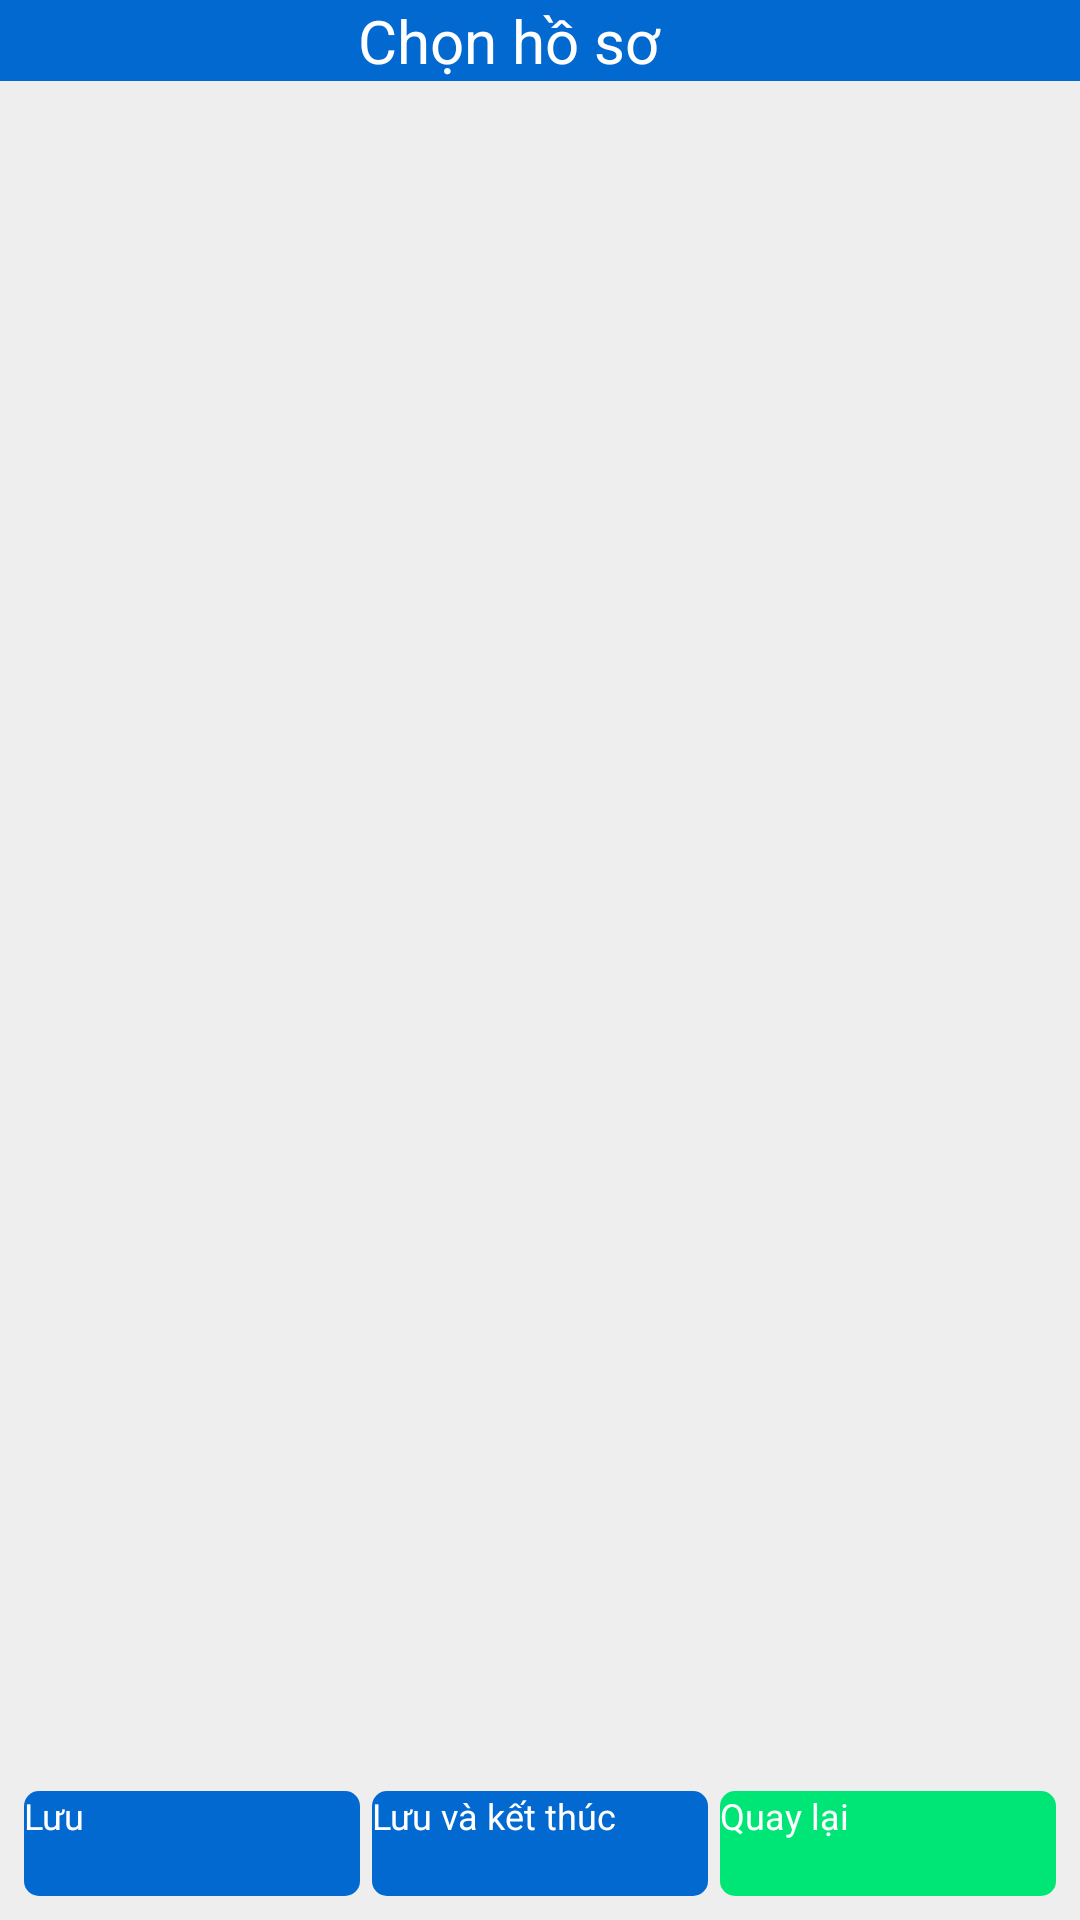

This screen was rendered from an Android layout file. Write that file and the resources it references.
<!-- AndroidManifest.xml: application theme Theme.Login -->
<!-- res/layout/activity_save_document.xml -->
<?xml version="1.0" encoding="utf-8"?>
<androidx.constraintlayout.widget.ConstraintLayout xmlns:android="http://schemas.android.com/apk/res/android"
    xmlns:app="http://schemas.android.com/apk/res-auto"
    android:layout_width="match_parent"
    android:layout_height="match_parent"
    android:background="@color/md_grey_200"
    android:orientation="vertical">

    <LinearLayout
        android:id="@+id/container_toolbar"
        android:layout_width="match_parent"
        android:layout_height="wrap_content"
        android:orientation="vertical"
        app:layout_constraintEnd_toEndOf="parent"
        app:layout_constraintStart_toStartOf="parent"
        app:layout_constraintTop_toTopOf="parent">



        <include
            android:id="@+id/toolbarSaveDocument"
            layout="@layout/toolbar_savedocument" />
    </LinearLayout>

    <ScrollView
        android:id="@+id/scrollView3"
        android:layout_width="0dp"
        android:layout_height="0dp"
        android:fillViewport="true"
        app:layout_constraintBottom_toTopOf="@+id/layoutAction"
        app:layout_constraintEnd_toEndOf="parent"
        app:layout_constraintStart_toStartOf="parent"
        app:layout_constraintTop_toBottomOf="@+id/container_toolbar">

        <LinearLayout
            android:layout_width="match_parent"
            android:layout_height="match_parent"
            android:orientation="vertical">

            <TextView
                android:id="@+id/tv_nodata"
                android:layout_width="match_parent"
                android:layout_height="match_parent"
                android:gravity="center"
                android:text="@string/tv_khong_dulieu"
                android:textColor="@color/md_black"
                android:textSize="@dimen/_14sp"
                android:visibility="gone" />

            <LinearLayout
                android:id="@+id/layout_document"
                android:layout_width="match_parent"
                android:layout_height="wrap_content"
                android:layout_margin="@dimen/_8dp"
                android:background="#fff"
                android:orientation="vertical"></LinearLayout>


        </LinearLayout>
    </ScrollView>

    <LinearLayout
        android:id="@+id/layoutAction"
        android:layout_width="match_parent"
        android:layout_height="wrap_content"
        android:layout_gravity="center|bottom"
        android:gravity="center"
        android:orientation="horizontal"
        android:padding="@dimen/_8dp"
        app:layout_constraintBottom_toBottomOf="parent"
        app:layout_constraintEnd_toEndOf="parent"
        app:layout_constraintStart_toStartOf="parent">

        <Button
            android:id="@+id/btn_save"
            android:layout_width="0dp"
            android:layout_height="match_parent"
            android:layout_alignParentBottom="true"
            android:layout_marginRight="2dp"
            android:layout_weight="1"
            android:background="@drawable/border_btn_search"
            android:text="@string/tv_luu"
            android:textAllCaps="false"
            android:textColor="@color/md_white"
            android:textSize="@dimen/_12sp" />

        <Button
            android:id="@+id/btn_save_finish"
            android:layout_width="0dp"
            android:layout_height="@dimen/_35dp"
            android:layout_alignParentBottom="true"
            android:layout_marginLeft="2dp"
            android:layout_marginRight="2dp"
            android:layout_weight="1"
            android:background="@drawable/border_btn_search"
            android:text="@string/btn_luu_va_ketthuc"
            android:textAllCaps="false"
            android:textColor="@color/md_white"
            android:textSize="@dimen/_12sp" />

        <Button
            android:id="@+id/btnComment"
            android:layout_width="0dp"
            android:layout_height="@dimen/_35dp"
            android:layout_alignParentBottom="true"
            android:layout_marginLeft="2dp"
            android:layout_weight="1"
            android:background="@drawable/border_btn_yellow"
            android:text="@string/tv_cho_ykien"
            android:textAllCaps="false"
            android:textColor="@color/md_white"
            android:visibility="gone" />

        <Button
            android:id="@+id/btn_cancel"
            android:layout_width="0dp"
            android:layout_height="match_parent"
            android:layout_alignParentBottom="true"
            android:layout_marginLeft="2dp"
            android:layout_weight="1"
            android:background="@drawable/border_btn_green"
            android:text="@string/str_button_quaylai"
            android:textAllCaps="false"
            android:textColor="@color/md_white"
            android:textSize="@dimen/_12sp" />
    </LinearLayout>

</androidx.constraintlayout.widget.ConstraintLayout>
<!-- res/layout/toolbar_savedocument.xml (included above) -->
<?xml version="1.0" encoding="utf-8"?>
<androidx.appcompat.widget.Toolbar xmlns:android="http://schemas.android.com/apk/res/android"
    android:id="@+id/toolbar"
    android:layout_width="match_parent"
    android:layout_height="wrap_content"
    android:background="@color/colorPrimary">
    <LinearLayout
        android:layout_marginRight="@dimen/_30dp"
        android:layout_width="match_parent"
        android:layout_height="wrap_content"
        android:orientation="horizontal">
        <ImageView
            android:id="@+id/btnBack"
            android:layout_width="0dp"
            android:layout_height="wrap_content"
            android:layout_weight="0.5"
            android:layout_gravity="center_vertical"
            android:src="@drawable/back" />
        <TextView
            android:id="@+id/tvTitle"
            android:layout_width="0dp"
            android:layout_height="wrap_content"
            android:layout_weight="8"
            android:layout_gravity="center"
            android:gravity="center"
            android:layout_marginRight="@dimen/_10dp"
            android:text="@string/tv_chon_hoso"
            android:textColor="#fff"
            android:textSize="@dimen/_20sp" />
    </LinearLayout>
</androidx.appcompat.widget.Toolbar>
<!-- resources referenced by this layout -->
<resources>
  <color name="colorPrimary">#0269d0</color>
  <color name="md_black">#000000</color>
  <color name="md_grey_200">#eeeeee</color>
  <color name="md_white">#ffffff</color>
  <dimen name="_10dp">10dp</dimen>
  <dimen name="_12sp">12sp</dimen>
  <dimen name="_14sp">14sp</dimen>
  <dimen name="_20sp">20sp</dimen>
  <dimen name="_30dp">30dp</dimen>
  <dimen name="_35dp">35dp</dimen>
  <dimen name="_8dp">8dp</dimen>
  <!-- drawable border_btn_green (drawable) -->
  <?xml version="1.0" encoding="utf-8"?>
  <shape xmlns:android="http://schemas.android.com/apk/res/android">
      <solid android:color="@color/md_green_a400" />
      <corners android:radius="@dimen/_5dp" />
  </shape>
  <!-- drawable border_btn_search (drawable) -->
  <?xml version="1.0" encoding="utf-8"?>
  <shape xmlns:android="http://schemas.android.com/apk/res/android">
      <solid android:color="@color/colorPrimaryDark" />
      <corners android:radius="@dimen/_5dp" />
  
  </shape>
  <!-- drawable border_btn_yellow (drawable) -->
  <?xml version="1.0" encoding="utf-8"?>
  <shape xmlns:android="http://schemas.android.com/apk/res/android">
      <solid android:color="@color/md_amber_800" />
      <corners android:radius="@dimen/_5dp" />
  
  </shape>
  <string name="btn_luu_va_ketthuc">Lưu và kết thúc</string>
  <string name="str_button_quaylai"> Quay lại</string>
  <string name="tv_cho_ykien">Cho ý kiến</string>
  <string name="tv_chon_hoso">Chọn hồ sơ</string>
  <string name="tv_khong_dulieu">Không có dữ liệu</string>
  <string name="tv_luu">Lưu</string>
  <color name="md_green_a400">#00e676</color>
  <dimen name="_5dp">5dp</dimen>
  <color name="colorPrimaryDark">#0269d0</color>
  <color name="md_amber_800">#ff8f00</color>
</resources>
